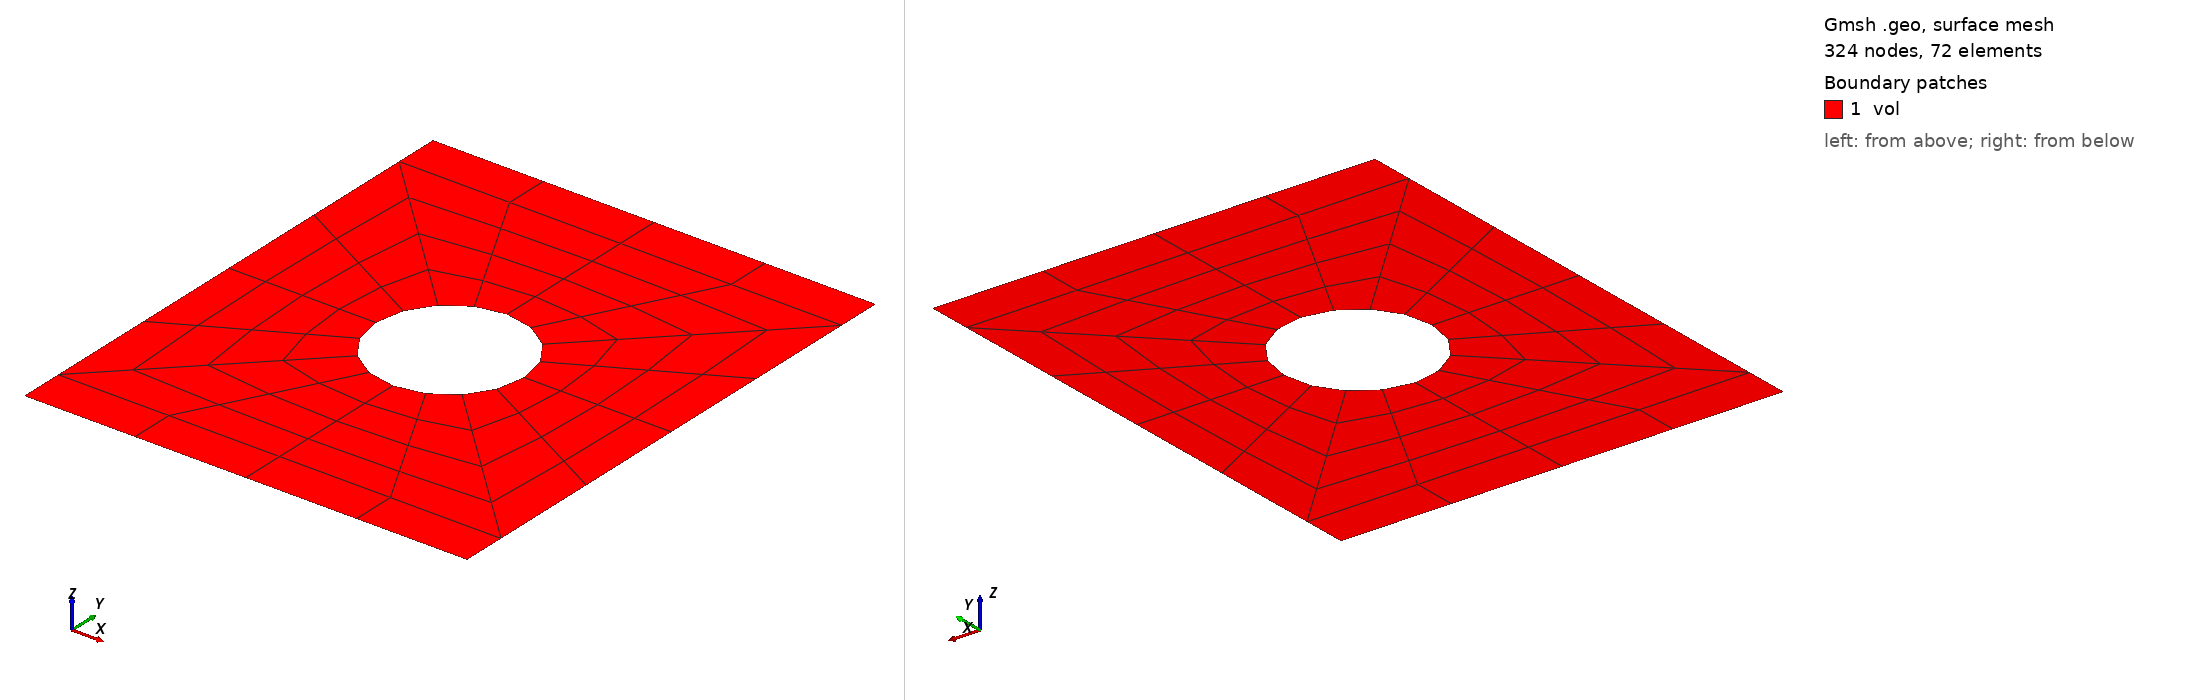

Gmsh geometry script, surface-meshed: 324 nodes, 72 surface elements. Boundary patches (legend numbers): 1 vol. Left view from above one corner, right view from below the opposite corner. Legend entries are the model's physical surfaces. The drawing asked Gmsh for element sizes between 1% and 20% of the model's largest extent; the script's own settings can give other sizes.

=== platewithhole2d_quad9.geo (drawn) ===
SetFactory("OpenCASCADE");
General.Terminal = 0;
plate_width = 0.010;
plate_height = 0.012;
plate_diff = plate_height - plate_width;
hole_rad = plate_width / 6;
hole_loc_x = plate_width / 2;
hole_loc_y = plate_height / 2;
hole_circ = 2 * Pi * hole_rad;

MR = 1;
hole_sect_nodes = 2 * Floor((5 * MR - 1) / 2) + 1;
plate_rad_nodes = 2 * Floor((5 * MR - 1) / 2) + 1;
plate_diff_nodes = 2 * Floor((4 * MR - 1) / 2);
plate_edge_nodes = Floor((hole_sect_nodes - 1) / 2) + 1;
elem_size = hole_circ / (4 * (hole_sect_nodes - 1));
tol = elem_size;

s1 = news;
Rectangle(s1) = {0.0, 0.0, 0.0, plate_width / 2, plate_diff / 2};
s2 = news;
Rectangle(s2) = {plate_width / 2, 0.0, 0.0, plate_width / 2, plate_diff / 2};
s3 = news;
Rectangle(s3) = {0.0, plate_diff / 2, 0.0, plate_width / 2, plate_width / 2};
s4 = news;
Rectangle(s4) = {
    plate_width / 2, plate_diff / 2, 0.0, plate_width / 2, plate_width / 2
};
s5 = news;
Rectangle(s5) = {
    0.0, plate_width / 2 + plate_diff / 2, 0.0,
    plate_width / 2, plate_width / 2
};
s6 = news;
Rectangle(s6) = {
    plate_width / 2, plate_width / 2 + plate_diff / 2, 0.0,
    plate_width / 2, plate_width / 2
};
s7 = news;
Rectangle(s7) = {
    0.0, plate_height - plate_diff / 2, 0.0,
    plate_width / 2, plate_diff / 2
};
s8 = news;
Rectangle(s8) = {
    plate_width / 2, plate_height - plate_diff / 2, 0.0,
    plate_width / 2, plate_diff / 2
};

BooleanFragments{ Surface{s1}; Delete; }
                { Surface{s2, s3, s4, s5, s6, s7, s8}; Delete; }

c2 = newc; Circle(c2) = {hole_loc_x, hole_loc_y, 0.0, hole_rad};
cl2 = newcl; Curve Loop(cl2) = {c2};
s9 = news; Plane Surface(s9) = {cl2};
BooleanDifference{ Surface{s3, s4, s5, s6}; Delete; }
                  { Surface{s9}; Delete; }

Transfinite Curve{31, 24, 26, 28} = plate_rad_nodes;
Transfinite Curve{
    1, 5, 3, 7, 23, 29, 30, 34, 14, 17, 19, 22
} = plate_edge_nodes;
Transfinite Curve{32, 33, 25, 27} = hole_sect_nodes;
Transfinite Curve{4, 2, 6, 20, 18, 21} = plate_diff_nodes;

Transfinite Surface{s1} = {1, 2, 3, 4}; Recombine Surface{s1};
Transfinite Surface{s2} = {2, 5, 6, 3}; Recombine Surface{s2};
Transfinite Surface{s3} = {17, 18, 3, 16}; Recombine Surface{s3};
Transfinite Surface{s4} = {18, 19, 20, 3}; Recombine Surface{s4};
Transfinite Surface{s5} = {17, 21, 10, 16}; Recombine Surface{s5};
Transfinite Surface{s6} = {19, 21, 10, 20}; Recombine Surface{s6};
Transfinite Surface{s7} = {11, 10, 13, 14}; Recombine Surface{s7};
Transfinite Surface{s8} = {10, 12, 15, 13}; Recombine Surface{s8};

Physical Surface("vol") = {Surface{:}};

pc_top() = Curve In BoundingBox{
    0.0 - tol, plate_height - tol, -tol,
    plate_width + tol, plate_height + tol, tol
};
Physical Curve("bc-top") = {pc_top()};

pc_bot() = Curve In BoundingBox{
    0.0 - tol, 0.0 - tol, -tol,
    plate_width + tol, 0.0 + tol, tol
};
Physical Curve("bc-bot") = {pc_bot()};

Mesh.ElementOrder = 2;
Mesh.SecondOrderIncomplete = 0;
Mesh.SecondOrderLinear = 0;
Mesh.HighOrderOptimize = 1;
Mesh 2;
